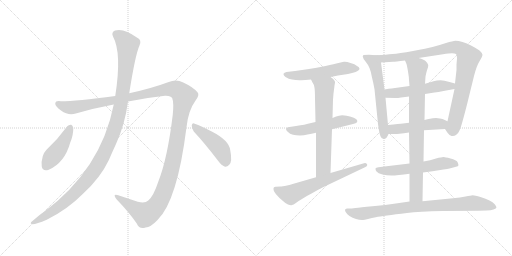
t = 0.00 s
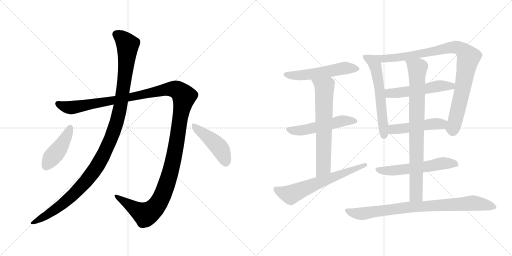
t = 2.49 s
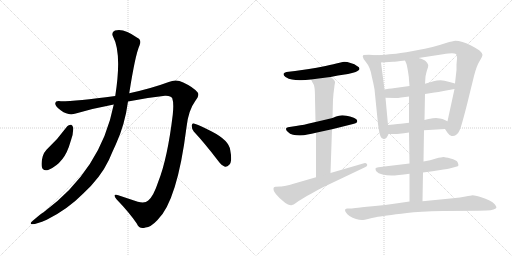
t = 4.98 s
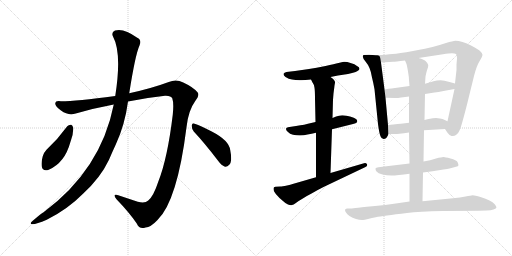
t = 7.48 s
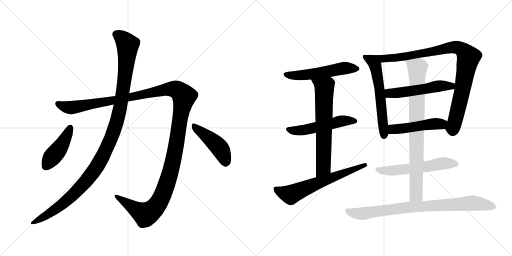
t = 9.97 s
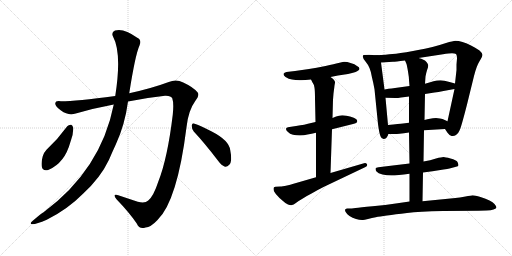
t = 12.46 s

The animated SVG that drew these frames (rendered in a browser with its animation timeline set to each time). Animation: 15 CSS @keyframes rules; one cycle of 12.46 s.

<svg version="1.1" viewBox="0 0 2048 1024" xmlns="http://www.w3.org/2000/svg">
  <g stroke="lightgray" stroke-dasharray="1,1" stroke-width="1" transform="scale(4, 4)">
    <line x1="0" y1="0" x2="256" y2="256"></line>
    <line x1="256" y1="0" x2="0" y2="256"></line>
    <line x1="128" y1="0" x2="128" y2="256"></line>
    <line x1="0" y1="128" x2="256" y2="128"></line>
    <line x1="256" y1="0" x2="512" y2="256"></line>
    <line x1="512" y1="0" x2="256" y2="256"></line>
    <line x1="384" y1="0" x2="384" y2="256"></line>
    <line x1="256" y1="128" x2="512" y2="128"></line>
  </g>
<g transform="scale(1, -1) translate(0, -850)">
   <style type="text/css">
    @keyframes keyframes0 {
      from {
       stroke: black;
       stroke-dashoffset: 1426;
       stroke-width: 128;
       }
       82% {
       animation-timing-function: step-end;
       stroke: black;
       stroke-dashoffset: 0;
       stroke-width: 128;
       }
       to {
       stroke: black;
       stroke-width: 1024;
       }
       }
       #make-me-a-hanzi-animation-0 {
         animation: keyframes0 1.410482s both;
         animation-delay: 0.000000s;
         animation-timing-function: linear;
       }
    @keyframes keyframes1 {
      from {
       stroke: black;
       stroke-dashoffset: 1169;
       stroke-width: 128;
       }
       79% {
       animation-timing-function: step-end;
       stroke: black;
       stroke-dashoffset: 0;
       stroke-width: 128;
       }
       to {
       stroke: black;
       stroke-width: 1024;
       }
       }
       #make-me-a-hanzi-animation-1 {
         animation: keyframes1 1.201335s both;
         animation-delay: 1.410482s;
         animation-timing-function: linear;
       }
    @keyframes keyframes2 {
      from {
       stroke: black;
       stroke-dashoffset: 439;
       stroke-width: 128;
       }
       59% {
       animation-timing-function: step-end;
       stroke: black;
       stroke-dashoffset: 0;
       stroke-width: 128;
       }
       to {
       stroke: black;
       stroke-width: 1024;
       }
       }
       #make-me-a-hanzi-animation-2 {
         animation: keyframes2 0.607259s both;
         animation-delay: 2.611816s;
         animation-timing-function: linear;
       }
    @keyframes keyframes3 {
      from {
       stroke: black;
       stroke-dashoffset: 453;
       stroke-width: 128;
       }
       60% {
       animation-timing-function: step-end;
       stroke: black;
       stroke-dashoffset: 0;
       stroke-width: 128;
       }
       to {
       stroke: black;
       stroke-width: 1024;
       }
       }
       #make-me-a-hanzi-animation-3 {
         animation: keyframes3 0.618652s both;
         animation-delay: 3.219076s;
         animation-timing-function: linear;
       }
    @keyframes keyframes4 {
      from {
       stroke: black;
       stroke-dashoffset: 546;
       stroke-width: 128;
       }
       64% {
       animation-timing-function: step-end;
       stroke: black;
       stroke-dashoffset: 0;
       stroke-width: 128;
       }
       to {
       stroke: black;
       stroke-width: 1024;
       }
       }
       #make-me-a-hanzi-animation-4 {
         animation: keyframes4 0.694336s both;
         animation-delay: 3.837728s;
         animation-timing-function: linear;
       }
    @keyframes keyframes5 {
      from {
       stroke: black;
       stroke-dashoffset: 530;
       stroke-width: 128;
       }
       63% {
       animation-timing-function: step-end;
       stroke: black;
       stroke-dashoffset: 0;
       stroke-width: 128;
       }
       to {
       stroke: black;
       stroke-width: 1024;
       }
       }
       #make-me-a-hanzi-animation-5 {
         animation: keyframes5 0.681315s both;
         animation-delay: 4.532064s;
         animation-timing-function: linear;
       }
    @keyframes keyframes6 {
      from {
       stroke: black;
       stroke-dashoffset: 667;
       stroke-width: 128;
       }
       68% {
       animation-timing-function: step-end;
       stroke: black;
       stroke-dashoffset: 0;
       stroke-width: 128;
       }
       to {
       stroke: black;
       stroke-width: 1024;
       }
       }
       #make-me-a-hanzi-animation-6 {
         animation: keyframes6 0.792806s both;
         animation-delay: 5.213379s;
         animation-timing-function: linear;
       }
    @keyframes keyframes7 {
      from {
       stroke: black;
       stroke-dashoffset: 643;
       stroke-width: 128;
       }
       68% {
       animation-timing-function: step-end;
       stroke: black;
       stroke-dashoffset: 0;
       stroke-width: 128;
       }
       to {
       stroke: black;
       stroke-width: 1024;
       }
       }
       #make-me-a-hanzi-animation-7 {
         animation: keyframes7 0.773275s both;
         animation-delay: 6.006185s;
         animation-timing-function: linear;
       }
    @keyframes keyframes8 {
      from {
       stroke: black;
       stroke-dashoffset: 598;
       stroke-width: 128;
       }
       66% {
       animation-timing-function: step-end;
       stroke: black;
       stroke-dashoffset: 0;
       stroke-width: 128;
       }
       to {
       stroke: black;
       stroke-width: 1024;
       }
       }
       #make-me-a-hanzi-animation-8 {
         animation: keyframes8 0.736654s both;
         animation-delay: 6.779460s;
         animation-timing-function: linear;
       }
    @keyframes keyframes9 {
      from {
       stroke: black;
       stroke-dashoffset: 950;
       stroke-width: 128;
       }
       76% {
       animation-timing-function: step-end;
       stroke: black;
       stroke-dashoffset: 0;
       stroke-width: 128;
       }
       to {
       stroke: black;
       stroke-width: 1024;
       }
       }
       #make-me-a-hanzi-animation-9 {
         animation: keyframes9 1.023112s both;
         animation-delay: 7.516113s;
         animation-timing-function: linear;
       }
    @keyframes keyframes10 {
      from {
       stroke: black;
       stroke-dashoffset: 530;
       stroke-width: 128;
       }
       63% {
       animation-timing-function: step-end;
       stroke: black;
       stroke-dashoffset: 0;
       stroke-width: 128;
       }
       to {
       stroke: black;
       stroke-width: 1024;
       }
       }
       #make-me-a-hanzi-animation-10 {
         animation: keyframes10 0.681315s both;
         animation-delay: 8.539225s;
         animation-timing-function: linear;
       }
    @keyframes keyframes11 {
      from {
       stroke: black;
       stroke-dashoffset: 487;
       stroke-width: 128;
       }
       61% {
       animation-timing-function: step-end;
       stroke: black;
       stroke-dashoffset: 0;
       stroke-width: 128;
       }
       to {
       stroke: black;
       stroke-width: 1024;
       }
       }
       #make-me-a-hanzi-animation-11 {
         animation: keyframes11 0.646322s both;
         animation-delay: 9.220540s;
         animation-timing-function: linear;
       }
    @keyframes keyframes12 {
      from {
       stroke: black;
       stroke-dashoffset: 576;
       stroke-width: 128;
       }
       65% {
       animation-timing-function: step-end;
       stroke: black;
       stroke-dashoffset: 0;
       stroke-width: 128;
       }
       to {
       stroke: black;
       stroke-width: 1024;
       }
       }
       #make-me-a-hanzi-animation-12 {
         animation: keyframes12 0.718750s both;
         animation-delay: 9.866862s;
         animation-timing-function: linear;
       }
    @keyframes keyframes13 {
      from {
       stroke: black;
       stroke-dashoffset: 837;
       stroke-width: 128;
       }
       73% {
       animation-timing-function: step-end;
       stroke: black;
       stroke-dashoffset: 0;
       stroke-width: 128;
       }
       to {
       stroke: black;
       stroke-width: 1024;
       }
       }
       #make-me-a-hanzi-animation-13 {
         animation: keyframes13 0.931152s both;
         animation-delay: 10.585612s;
         animation-timing-function: linear;
       }
    @keyframes keyframes14 {
      from {
       stroke: black;
       stroke-dashoffset: 852;
       stroke-width: 128;
       }
       73% {
       animation-timing-function: step-end;
       stroke: black;
       stroke-dashoffset: 0;
       stroke-width: 128;
       }
       to {
       stroke: black;
       stroke-width: 1024;
       }
       }
       #make-me-a-hanzi-animation-14 {
         animation: keyframes14 0.943359s both;
         animation-delay: 11.516764s;
         animation-timing-function: linear;
       }
</style>
<path d="M 512 444 Q 585 459 660 467 Q 684 468 689 457 Q 696 438 691 391 Q 670 216 633 123 Q 614 65 593 48 Q 580 35 551 43 L 473 69 Q 448 76 466 53 Q 518 -1 547 -44 Q 557 -68 582 -60 Q 603 -59 630 -30 Q 709 46 746 341 Q 753 408 781 446 Q 800 470 790 481 Q 772 502 733 520 Q 705 535 675 522 Q 608 497 517 477 L 461 466 Q 305 445 244 445 Q 222 449 221 436 Q 220 426 244 408 Q 274 386 303 396 Q 379 418 455 432 L 512 444 Z" fill="lightgray"></path> 
<path d="M 455 432 Q 404 171 173 0 Q 170 0 131 -33 Q 115 -45 130 -47 Q 146 -46 187 -29 Q 271 13 332 75 Q 402 139 436 211 Q 449 242 464 274 Q 500 353 512 444 L 517 477 Q 541 631 558 668 Q 568 690 549 699 Q 495 739 460 728 Q 444 721 452 704 Q 488 638 461 466 L 455 432 Z" fill="lightgray"></path> 
<path d="M 269 345 Q 232 294 186 251 Q 176 241 171 225 Q 164 201 167 184 Q 171 163 195 171 Q 259 199 281 280 Q 294 311 293 339 Q 290 349 285 351 Q 275 352 269 345 Z" fill="lightgray"></path> 
<path d="M 775 324 Q 818 278 870 210 Q 885 188 900 183 Q 909 182 917 191 Q 930 203 921 249 Q 917 288 847 324 Q 804 346 779 355 Q 770 361 767 349 Q 766 336 775 324 Z" fill="lightgray"></path> 
<path d="M 1322 542 L 1352 548 L 1392 554 L 1412 559 Q 1424 562 1430 566 Q 1437 570 1438 574 L 1438 575 Q 1438 581 1428 586 Q 1420 594 1402 598 Q 1388 603 1379 603 L 1376 603 Q 1368 602 1354 598 Q 1339 594 1302 586 Q 1264 578 1236 574 L 1180 566 L 1146 562 Q 1137 560 1134 555 L 1134 553 Q 1134 548 1142 542 Q 1155 534 1168 532 Q 1182 529 1198 529 L 1205 529 Q 1220 529 1244 532 L 1322 542 Z" fill="lightgray"></path> 
<path d="M 1328 333 L 1412 354 Q 1428 358 1429 364 L 1429 366 Q 1429 371 1424 374 Q 1418 380 1400 384 Q 1383 388 1378 388 Q 1373 389 1369 389 Q 1362 389 1356 387 Q 1346 385 1330 378 L 1262 362 L 1236 356 Q 1223 352 1184 346 L 1158 342 Q 1144 340 1144 334 Q 1144 328 1152 322 Q 1159 314 1172 311 Q 1184 308 1200 308 Q 1216 308 1230 312 Q 1246 314 1264 319 L 1328 333 Z" fill="lightgray"></path> 
<path d="M 1322 158 L 1328 333 L 1330 378 L 1332 451 L 1334 476 Q 1338 507 1338 508 Q 1340 518 1340 521 L 1340 522 Q 1340 525 1336 530 Q 1334 534 1322 542 C 1298 560 1230 559 1244 532 L 1250 520 Q 1256 513 1258 499 Q 1260 485 1260 456 L 1262 362 L 1264 319 L 1264 141 C 1264 111 1321 128 1322 158 Z" fill="lightgray"></path> 
<path d="M 1264 141 L 1174 115 Q 1168 113 1148 108 Q 1128 104 1122 104 L 1102 103 Q 1098 102 1096 101 Q 1094 99 1094 95 Q 1094 91 1096 85 Q 1102 73 1118 58 L 1132 46 Q 1142 36 1152 32 Q 1159 29 1164 29 Q 1166 29 1168 30 Q 1174 31 1182 37 Q 1190 44 1208 54 Q 1226 66 1248 77 Q 1268 89 1294 102 L 1460 181 Q 1469 185 1469 190 Q 1469 191 1468 193 Q 1465 198 1460 198 Q 1458 198 1456 197 L 1322 158 L 1264 141 Z" fill="lightgray"></path> 
<path d="M 1504 629 L 1476 631 L 1454 630 Q 1451 627 1451 624 Q 1451 623 1452 621 Q 1452 615 1462 604 Q 1472 592 1478 578 Q 1484 564 1488 540 Q 1494 516 1498 493 L 1512 354 Q 1517 316 1522 305 Q 1526 294 1534 294 Q 1541 294 1546 299 Q 1550 304 1554 314 L 1552 350 L 1542 459 L 1538 492 L 1524 600 C 1520 628 1520 628 1504 629 Z" fill="lightgray"></path> 
<path d="M 1780 334 L 1790 319 Q 1798 308 1806 306 L 1811 306 Q 1818 306 1824 310 Q 1834 317 1838 328 Q 1844 338 1868 432 L 1896 546 Q 1906 586 1918 605 Q 1930 624 1930 631 Q 1929 638 1918 648 Q 1907 656 1886 667 Q 1867 677 1850 682 Q 1833 687 1822 687 Q 1812 686 1784 678 Q 1754 668 1730 662 Q 1708 656 1652 646 Q 1594 636 1570 634 Q 1547 631 1504 629 C 1474 627 1494 598 1524 600 L 1572 603 Q 1580 603 1620 608 L 1674 618 L 1772 633 Q 1797 637 1808 637 Q 1819 636 1824 634 Q 1828 630 1828 617 Q 1828 616 1826 592 L 1826 570 L 1820 516 L 1818 494 L 1790 365 C 1784 336 1778 338 1780 334 Z" fill="lightgray"></path> 
<path d="M 1638 506 L 1580 498 Q 1574 498 1538 492 C 1508 487 1512 460 1542 459 L 1580 458 L 1584 458 Q 1591 458 1604 460 Q 1621 462 1636 464 L 1700 474 L 1738 480 Q 1752 482 1774 486 L 1818 494 C 1848 499 1849 508 1820 516 L 1798 522 Q 1776 528 1762 529 Q 1748 529 1734 525 Q 1718 520 1700 515 L 1638 506 Z" fill="lightgray"></path> 
<path d="M 1696 329 L 1780 334 C 1810 336 1817 353 1790 365 L 1770 374 Q 1762 377 1744 378 Q 1731 378 1720 375 Q 1710 373 1698 370 L 1636 359 L 1612 356 Q 1598 355 1552 350 C 1522 347 1524 314 1554 314 L 1580 314 Q 1586 314 1598 315 Q 1614 317 1636 320 L 1696 329 Z" fill="lightgray"></path> 
<path d="M 1692 160 L 1730 165 L 1774 172 Q 1791 174 1798 176 L 1824 183 Q 1833 185 1834 189 Q 1834 192 1830 202 Q 1826 210 1802 216 Q 1780 222 1774 222 Q 1767 222 1744 216 Q 1722 209 1694 204 L 1638 196 L 1596 191 L 1538 184 L 1514 181 Q 1503 180 1502 176 L 1502 174 Q 1502 170 1506 164 Q 1512 156 1530 152 Q 1547 148 1566 148 Q 1576 148 1596 150 Q 1614 152 1638 155 L 1692 160 Z" fill="lightgray"></path> 
<path d="M 1638 155 L 1638 44 C 1638 14 1689 15 1690 45 L 1692 160 L 1694 204 L 1696 329 L 1698 370 L 1700 474 L 1700 515 L 1702 544 Q 1704 556 1708 569 Q 1713 582 1713 588 Q 1713 591 1712 592 Q 1710 598 1704 604 Q 1698 612 1674 618 C 1645 627 1609 636 1620 608 L 1626 594 Q 1628 588 1632 564 Q 1636 541 1636 530 L 1638 506 L 1636 464 L 1636 359 L 1636 320 L 1638 196 L 1638 155 Z" fill="lightgray"></path> 
<path d="M 1638 44 L 1590 37 Q 1541 30 1490 25 Q 1440 20 1422 18 Q 1404 16 1398 16 L 1388 16 Q 1382 15 1380 11 L 1380 10 Q 1380 6 1384 0 Q 1388 -7 1398 -14 Q 1410 -22 1424 -26 Q 1437 -30 1448 -30 L 1452 -30 Q 1456 -30 1472 -26 Q 1488 -22 1503 -19 Q 1518 -16 1548 -12 Q 1580 -7 1628 -2 Q 1676 4 1772 6 L 1914 7 L 1946 8 Q 1964 8 1974 12 Q 1986 16 1986 21 Q 1984 26 1978 34 Q 1972 41 1958 48 Q 1944 56 1922 62 Q 1900 69 1890 69 Q 1884 68 1862 64 Q 1842 60 1812 57 L 1690 45 L 1638 44 Z" fill="lightgray"></path> 
      <clipPath id="make-me-a-hanzi-clip-0">
      <path d="M 512 444 Q 585 459 660 467 Q 684 468 689 457 Q 696 438 691 391 Q 670 216 633 123 Q 614 65 593 48 Q 580 35 551 43 L 473 69 Q 448 76 466 53 Q 518 -1 547 -44 Q 557 -68 582 -60 Q 603 -59 630 -30 Q 709 46 746 341 Q 753 408 781 446 Q 800 470 790 481 Q 772 502 733 520 Q 705 535 675 522 Q 608 497 517 477 L 461 466 Q 305 445 244 445 Q 222 449 221 436 Q 220 426 244 408 Q 274 386 303 396 Q 379 418 455 432 L 512 444 Z" fill="lightgray"></path>
      </clipPath>
      <path clip-path="url(#make-me-a-hanzi-clip-0)" d="M 232 435 L 263 422 L 290 420 L 692 495 L 712 488 L 736 464 L 685 173 L 652 72 L 630 32 L 602 3 L 581 -7 L 466 62 " fill="none" id="make-me-a-hanzi-animation-0" stroke-dasharray="1298 2596" stroke-linecap="round"></path>

      <clipPath id="make-me-a-hanzi-clip-1">
      <path d="M 455 432 Q 404 171 173 0 Q 170 0 131 -33 Q 115 -45 130 -47 Q 146 -46 187 -29 Q 271 13 332 75 Q 402 139 436 211 Q 449 242 464 274 Q 500 353 512 444 L 517 477 Q 541 631 558 668 Q 568 690 549 699 Q 495 739 460 728 Q 444 721 452 704 Q 488 638 461 466 L 455 432 Z" fill="lightgray"></path>
      </clipPath>
      <path clip-path="url(#make-me-a-hanzi-clip-1)" d="M 465 713 L 504 681 L 511 671 L 510 650 L 485 440 L 461 343 L 436 278 L 387 182 L 332 111 L 269 49 L 224 14 L 134 -40 " fill="none" id="make-me-a-hanzi-animation-1" stroke-dasharray="1041 2082" stroke-linecap="round"></path>

      <clipPath id="make-me-a-hanzi-clip-2">
      <path d="M 269 345 Q 232 294 186 251 Q 176 241 171 225 Q 164 201 167 184 Q 171 163 195 171 Q 259 199 281 280 Q 294 311 293 339 Q 290 349 285 351 Q 275 352 269 345 Z" fill="lightgray"></path>
      </clipPath>
      <path clip-path="url(#make-me-a-hanzi-clip-2)" d="M 282 340 L 253 279 L 185 186 " fill="none" id="make-me-a-hanzi-animation-2" stroke-dasharray="311 622" stroke-linecap="round"></path>

      <clipPath id="make-me-a-hanzi-clip-3">
      <path d="M 775 324 Q 818 278 870 210 Q 885 188 900 183 Q 909 182 917 191 Q 930 203 921 249 Q 917 288 847 324 Q 804 346 779 355 Q 770 361 767 349 Q 766 336 775 324 Z" fill="lightgray"></path>
      </clipPath>
      <path clip-path="url(#make-me-a-hanzi-clip-3)" d="M 777 344 L 875 262 L 892 234 L 902 199 " fill="none" id="make-me-a-hanzi-animation-3" stroke-dasharray="325 650" stroke-linecap="round"></path>

      <clipPath id="make-me-a-hanzi-clip-4">
      <path d="M 1322 542 L 1352 548 L 1392 554 L 1412 559 Q 1424 562 1430 566 Q 1437 570 1438 574 L 1438 575 Q 1438 581 1428 586 Q 1420 594 1402 598 Q 1388 603 1379 603 L 1376 603 Q 1368 602 1354 598 Q 1339 594 1302 586 Q 1264 578 1236 574 L 1180 566 L 1146 562 Q 1137 560 1134 555 L 1134 553 Q 1134 548 1142 542 Q 1155 534 1168 532 Q 1182 529 1198 529 L 1205 529 Q 1220 529 1244 532 L 1322 542 Z" fill="lightgray"></path>
      </clipPath>
      <path clip-path="url(#make-me-a-hanzi-clip-4)" d="M 1143 554 L 1210 549 L 1366 576 L 1430 575 " fill="none" id="make-me-a-hanzi-animation-4" stroke-dasharray="418 836" stroke-linecap="round"></path>

      <clipPath id="make-me-a-hanzi-clip-5">
      <path d="M 1328 333 L 1412 354 Q 1428 358 1429 364 L 1429 366 Q 1429 371 1424 374 Q 1418 380 1400 384 Q 1383 388 1378 388 Q 1373 389 1369 389 Q 1362 389 1356 387 Q 1346 385 1330 378 L 1262 362 L 1236 356 Q 1223 352 1184 346 L 1158 342 Q 1144 340 1144 334 Q 1144 328 1152 322 Q 1159 314 1172 311 Q 1184 308 1200 308 Q 1216 308 1230 312 Q 1246 314 1264 319 L 1328 333 Z" fill="lightgray"></path>
      </clipPath>
      <path clip-path="url(#make-me-a-hanzi-clip-5)" d="M 1153 331 L 1206 328 L 1366 366 L 1422 365 " fill="none" id="make-me-a-hanzi-animation-5" stroke-dasharray="402 804" stroke-linecap="round"></path>

      <clipPath id="make-me-a-hanzi-clip-6">
      <path d="M 1322 158 L 1328 333 L 1330 378 L 1332 451 L 1334 476 Q 1338 507 1338 508 Q 1340 518 1340 521 L 1340 522 Q 1340 525 1336 530 Q 1334 534 1322 542 C 1298 560 1230 559 1244 532 L 1250 520 Q 1256 513 1258 499 Q 1260 485 1260 456 L 1262 362 L 1264 319 L 1264 141 C 1264 111 1321 128 1322 158 Z" fill="lightgray"></path>
      </clipPath>
      <path clip-path="url(#make-me-a-hanzi-clip-6)" d="M 1252 529 L 1287 508 L 1298 489 L 1294 183 L 1270 148 " fill="none" id="make-me-a-hanzi-animation-6" stroke-dasharray="539 1078" stroke-linecap="round"></path>

      <clipPath id="make-me-a-hanzi-clip-7">
      <path d="M 1264 141 L 1174 115 Q 1168 113 1148 108 Q 1128 104 1122 104 L 1102 103 Q 1098 102 1096 101 Q 1094 99 1094 95 Q 1094 91 1096 85 Q 1102 73 1118 58 L 1132 46 Q 1142 36 1152 32 Q 1159 29 1164 29 Q 1166 29 1168 30 Q 1174 31 1182 37 Q 1190 44 1208 54 Q 1226 66 1248 77 Q 1268 89 1294 102 L 1460 181 Q 1469 185 1469 190 Q 1469 191 1468 193 Q 1465 198 1460 198 Q 1458 198 1456 197 L 1322 158 L 1264 141 Z" fill="lightgray"></path>
      </clipPath>
      <path clip-path="url(#make-me-a-hanzi-clip-7)" d="M 1101 96 L 1162 71 L 1461 189 " fill="none" id="make-me-a-hanzi-animation-7" stroke-dasharray="515 1030" stroke-linecap="round"></path>

      <clipPath id="make-me-a-hanzi-clip-8">
      <path d="M 1504 629 L 1476 631 L 1454 630 Q 1451 627 1451 624 Q 1451 623 1452 621 Q 1452 615 1462 604 Q 1472 592 1478 578 Q 1484 564 1488 540 Q 1494 516 1498 493 L 1512 354 Q 1517 316 1522 305 Q 1526 294 1534 294 Q 1541 294 1546 299 Q 1550 304 1554 314 L 1552 350 L 1542 459 L 1538 492 L 1524 600 C 1520 628 1520 628 1504 629 Z" fill="lightgray"></path>
      </clipPath>
      <path clip-path="url(#make-me-a-hanzi-clip-8)" d="M 1458 625 L 1491 606 L 1505 574 L 1522 462 L 1535 307 " fill="none" id="make-me-a-hanzi-animation-8" stroke-dasharray="470 940" stroke-linecap="round"></path>

      <clipPath id="make-me-a-hanzi-clip-9">
      <path d="M 1780 334 L 1790 319 Q 1798 308 1806 306 L 1811 306 Q 1818 306 1824 310 Q 1834 317 1838 328 Q 1844 338 1868 432 L 1896 546 Q 1906 586 1918 605 Q 1930 624 1930 631 Q 1929 638 1918 648 Q 1907 656 1886 667 Q 1867 677 1850 682 Q 1833 687 1822 687 Q 1812 686 1784 678 Q 1754 668 1730 662 Q 1708 656 1652 646 Q 1594 636 1570 634 Q 1547 631 1504 629 C 1474 627 1494 598 1524 600 L 1572 603 Q 1580 603 1620 608 L 1674 618 L 1772 633 Q 1797 637 1808 637 Q 1819 636 1824 634 Q 1828 630 1828 617 Q 1828 616 1826 592 L 1826 570 L 1820 516 L 1818 494 L 1790 365 C 1784 336 1778 338 1780 334 Z" fill="lightgray"></path>
      </clipPath>
      <path clip-path="url(#make-me-a-hanzi-clip-9)" d="M 1512 628 L 1532 616 L 1593 620 L 1816 661 L 1847 653 L 1863 637 L 1874 621 L 1836 427 L 1813 342 L 1791 336 " fill="none" id="make-me-a-hanzi-animation-9" stroke-dasharray="822 1644" stroke-linecap="round"></path>

      <clipPath id="make-me-a-hanzi-clip-10">
      <path d="M 1638 506 L 1580 498 Q 1574 498 1538 492 C 1508 487 1512 460 1542 459 L 1580 458 L 1584 458 Q 1591 458 1604 460 Q 1621 462 1636 464 L 1700 474 L 1738 480 Q 1752 482 1774 486 L 1818 494 C 1848 499 1849 508 1820 516 L 1798 522 Q 1776 528 1762 529 Q 1748 529 1734 525 Q 1718 520 1700 515 L 1638 506 Z" fill="lightgray"></path>
      </clipPath>
      <path clip-path="url(#make-me-a-hanzi-clip-10)" d="M 1549 465 L 1558 477 L 1639 485 L 1746 505 L 1805 505 L 1813 511 " fill="none" id="make-me-a-hanzi-animation-10" stroke-dasharray="402 804" stroke-linecap="round"></path>

      <clipPath id="make-me-a-hanzi-clip-11">
      <path d="M 1696 329 L 1780 334 C 1810 336 1817 353 1790 365 L 1770 374 Q 1762 377 1744 378 Q 1731 378 1720 375 Q 1710 373 1698 370 L 1636 359 L 1612 356 Q 1598 355 1552 350 C 1522 347 1524 314 1554 314 L 1580 314 Q 1586 314 1598 315 Q 1614 317 1636 320 L 1696 329 Z" fill="lightgray"></path>
      </clipPath>
      <path clip-path="url(#make-me-a-hanzi-clip-11)" d="M 1561 320 L 1571 333 L 1765 354 L 1783 362 " fill="none" id="make-me-a-hanzi-animation-11" stroke-dasharray="359 718" stroke-linecap="round"></path>

      <clipPath id="make-me-a-hanzi-clip-12">
      <path d="M 1692 160 L 1730 165 L 1774 172 Q 1791 174 1798 176 L 1824 183 Q 1833 185 1834 189 Q 1834 192 1830 202 Q 1826 210 1802 216 Q 1780 222 1774 222 Q 1767 222 1744 216 Q 1722 209 1694 204 L 1638 196 L 1596 191 L 1538 184 L 1514 181 Q 1503 180 1502 176 L 1502 174 Q 1502 170 1506 164 Q 1512 156 1530 152 Q 1547 148 1566 148 Q 1576 148 1596 150 Q 1614 152 1638 155 L 1692 160 Z" fill="lightgray"></path>
      </clipPath>
      <path clip-path="url(#make-me-a-hanzi-clip-12)" d="M 1509 175 L 1527 167 L 1586 168 L 1772 197 L 1825 193 " fill="none" id="make-me-a-hanzi-animation-12" stroke-dasharray="448 896" stroke-linecap="round"></path>

      <clipPath id="make-me-a-hanzi-clip-13">
      <path d="M 1638 155 L 1638 44 C 1638 14 1689 15 1690 45 L 1692 160 L 1694 204 L 1696 329 L 1698 370 L 1700 474 L 1700 515 L 1702 544 Q 1704 556 1708 569 Q 1713 582 1713 588 Q 1713 591 1712 592 Q 1710 598 1704 604 Q 1698 612 1674 618 C 1645 627 1609 636 1620 608 L 1626 594 Q 1628 588 1632 564 Q 1636 541 1636 530 L 1638 506 L 1636 464 L 1636 359 L 1636 320 L 1638 196 L 1638 155 Z" fill="lightgray"></path>
      </clipPath>
      <path clip-path="url(#make-me-a-hanzi-clip-13)" d="M 1628 603 L 1670 573 L 1664 71 L 1644 52 " fill="none" id="make-me-a-hanzi-animation-13" stroke-dasharray="709 1418" stroke-linecap="round"></path>

      <clipPath id="make-me-a-hanzi-clip-14">
      <path d="M 1638 44 L 1590 37 Q 1541 30 1490 25 Q 1440 20 1422 18 Q 1404 16 1398 16 L 1388 16 Q 1382 15 1380 11 L 1380 10 Q 1380 6 1384 0 Q 1388 -7 1398 -14 Q 1410 -22 1424 -26 Q 1437 -30 1448 -30 L 1452 -30 Q 1456 -30 1472 -26 Q 1488 -22 1503 -19 Q 1518 -16 1548 -12 Q 1580 -7 1628 -2 Q 1676 4 1772 6 L 1914 7 L 1946 8 Q 1964 8 1974 12 Q 1986 16 1986 21 Q 1984 26 1978 34 Q 1972 41 1958 48 Q 1944 56 1922 62 Q 1900 69 1890 69 Q 1884 68 1862 64 Q 1842 60 1812 57 L 1690 45 L 1638 44 Z" fill="lightgray"></path>
      </clipPath>
      <path clip-path="url(#make-me-a-hanzi-clip-14)" d="M 1386 11 L 1413 -2 L 1444 -5 L 1635 22 L 1897 38 L 1975 23 " fill="none" id="make-me-a-hanzi-animation-14" stroke-dasharray="724 1448" stroke-linecap="round"></path>

</g>
</svg>
